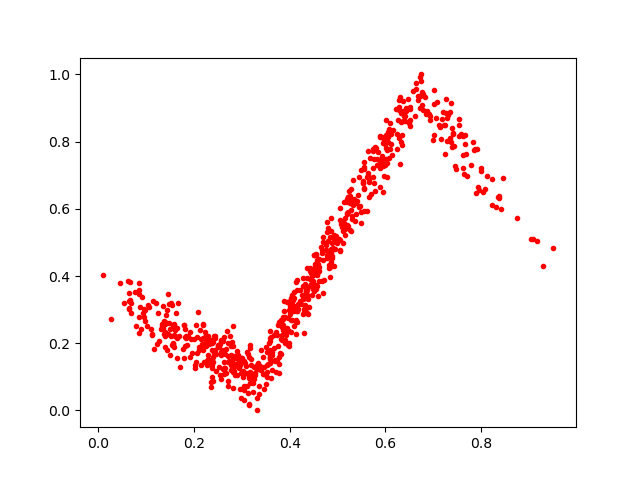

The table this chart was drawn from, first rows:
0.43731037, 0.28582242
0.5143, 0.6217
0.4839, 0.4255
0.08487, 0.2784
0.6062, 0.7998
0.7672, 0.8206
0.3044, 0.1475
0.5888, 0.6661
0.1815, 0.1919
0.7681, 0.763
0.5203, 0.5526
0.762, 0.8163
0.2961, 0.06307
0.5999, 0.7302
0.9296, 0.4303
0.5771, 0.6763
0.4925, 0.5232
0.583, 0.7309
0.1169, 0.1828
0.6478, 0.9276
0.3592, 0.2055
0.5652, 0.6357
0.2942, 0.1528
0.2892, 0.1053
0.3947, 0.3219
0.4788, 0.4544
0.2317, 0.1988
0.2711, 0.0741
0.493, 0.5139
0.7544, 0.866
0.1813, 0.2431
0.1403, 0.2644
0.5778, 0.7851
0.53, 0.5776
0.3775, 0.159
0.08779, 0.3077
0.4519, 0.4177
0.7011, 0.9129
0.5554, 0.7395
0.1323, 0.2503
0.4975, 0.5202
0.2772, 0.1213
0.284, 0.1624
0.2527, 0.1278
0.2367, 0.2029
0.2195, 0.2553
0.6323, 0.7993
0.3065, 0.1117
0.2957, 0.1432
0.05304, 0.3205
0.2239, 0.2322
0.4043, 0.3296
0.6574, 0.9496
0.4023, 0.2692
0.3199, 0.1104
0.4614, 0.3858
0.2397, 0.1583
0.4506, 0.3682
0.3974, 0.3224
0.7441, 0.7873
0.7362, 0.915
... 686 more rows
